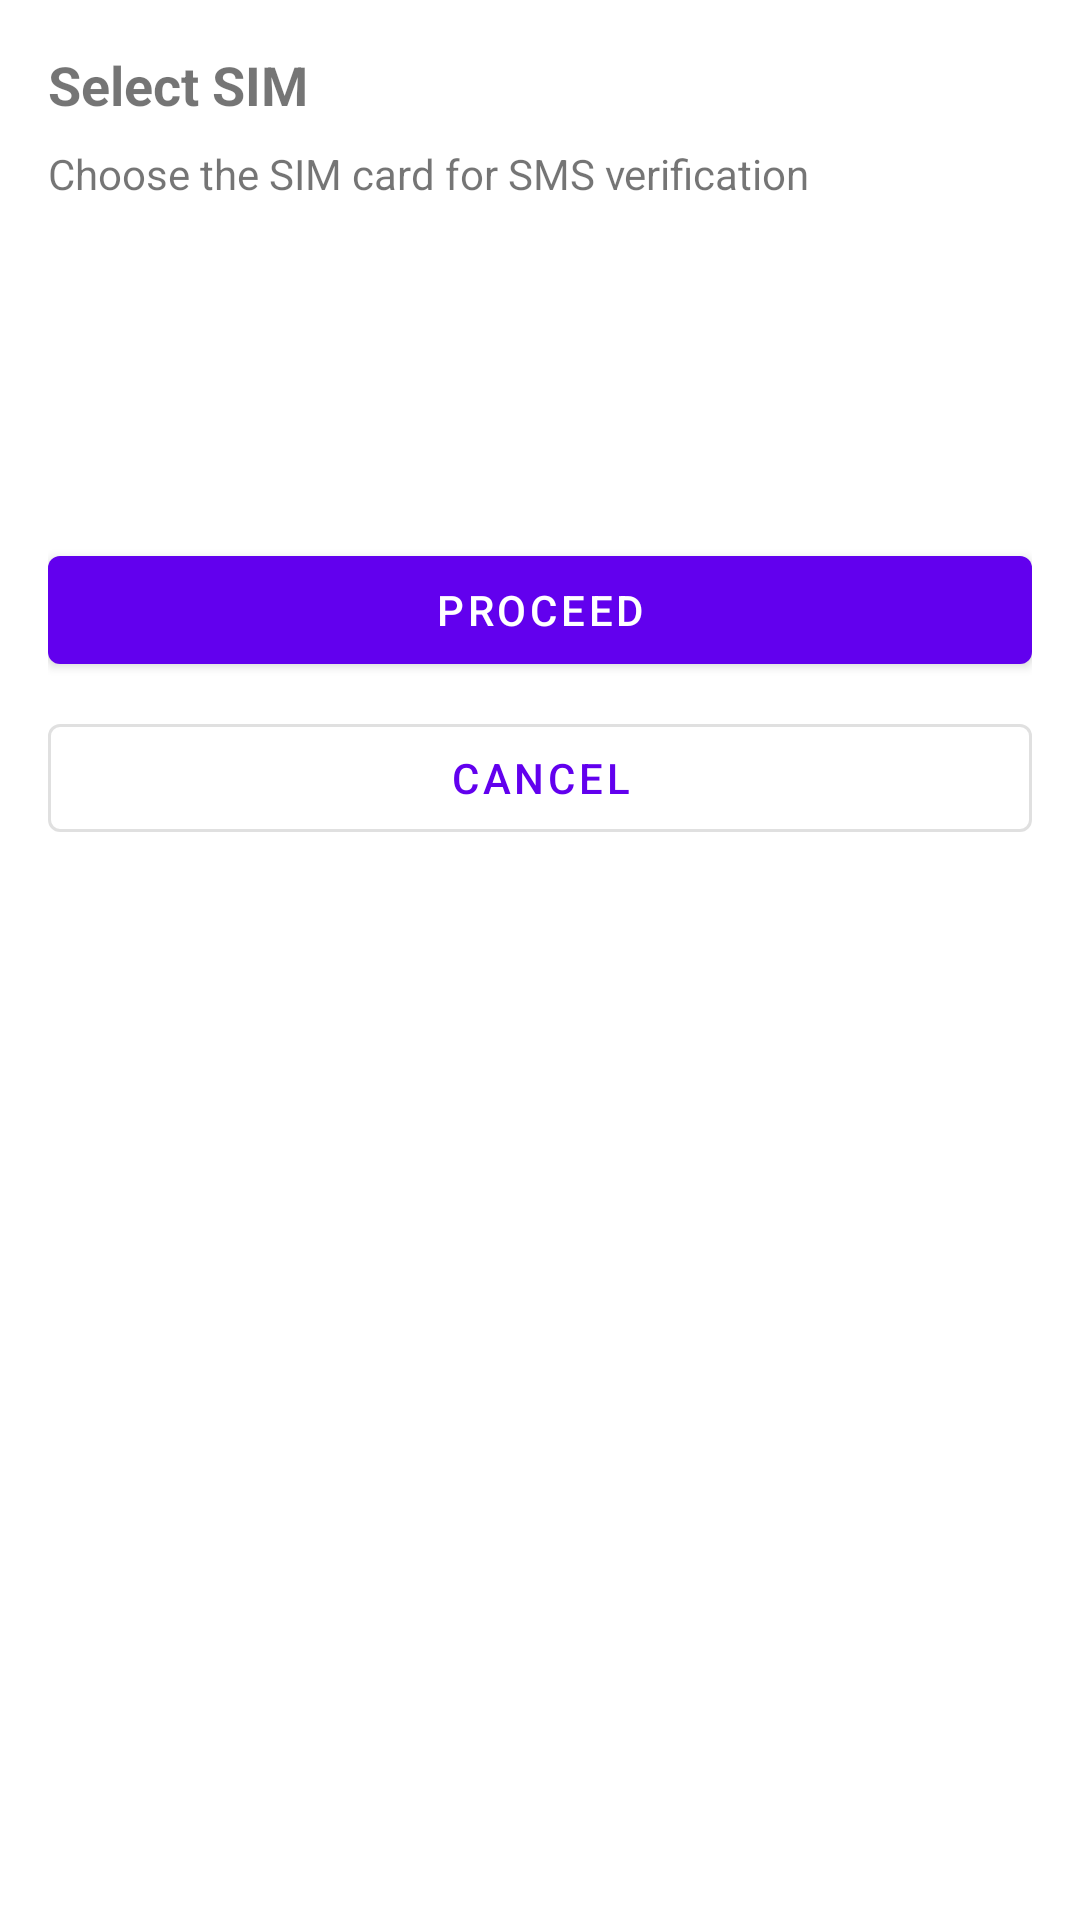

This screen was rendered from an Android layout file. Write that file and the resources it references.
<!-- AndroidManifest.xml: application theme Theme.TridentityDemo -->
<!-- res/layout/dialog_sim_select.xml -->
<?xml version="1.0" encoding="utf-8"?>
<androidx.constraintlayout.widget.ConstraintLayout xmlns:android="http://schemas.android.com/apk/res/android"
    xmlns:app="http://schemas.android.com/apk/res-auto"
    android:layout_width="match_parent"
    android:layout_height="wrap_content"
    android:padding="16dp">

    <TextView
        android:id="@+id/tvTitle"
        android:layout_width="0dp"
        android:layout_height="wrap_content"
        android:text="Select SIM"
        android:textSize="18sp"
        android:textStyle="bold"
        app:layout_constraintEnd_toEndOf="parent"
        app:layout_constraintStart_toStartOf="parent"
        app:layout_constraintTop_toTopOf="parent" />

    <TextView
        android:id="@+id/tvMessage"
        android:layout_width="0dp"
        android:layout_height="wrap_content"
        android:layout_marginTop="8dp"
        android:text="Choose the SIM card for SMS verification"
        android:textSize="14sp"
        app:layout_constraintEnd_toEndOf="parent"
        app:layout_constraintStart_toStartOf="parent"
        app:layout_constraintTop_toBottomOf="@id/tvTitle" />

    <androidx.recyclerview.widget.RecyclerView
        android:id="@+id/simRecycler"
        android:layout_width="0dp"
        android:layout_height="wrap_content"
        android:layout_marginTop="16dp"
        android:minHeight="80dp"
        app:layout_constraintEnd_toEndOf="parent"
        app:layout_constraintStart_toStartOf="parent"
        app:layout_constraintTop_toBottomOf="@id/tvMessage" />

    <com.google.android.material.button.MaterialButton
        android:id="@+id/btnProceed"
        android:layout_width="0dp"
        android:layout_height="wrap_content"
        android:layout_marginTop="16dp"
        android:text="Proceed"
        app:layout_constraintEnd_toEndOf="parent"
        app:layout_constraintStart_toStartOf="parent"
        app:layout_constraintTop_toBottomOf="@id/simRecycler" />

    <com.google.android.material.button.MaterialButton
        android:id="@+id/btnCancel"
        style="@style/Widget.MaterialComponents.Button.OutlinedButton"
        android:layout_width="0dp"
        android:layout_height="wrap_content"
        android:layout_marginTop="8dp"
        android:text="Cancel"
        app:layout_constraintEnd_toEndOf="parent"
        app:layout_constraintStart_toStartOf="parent"
        app:layout_constraintTop_toBottomOf="@id/btnProceed" />
</androidx.constraintlayout.widget.ConstraintLayout>
<!-- resources referenced by this layout -->
<resources>
  <style name="Theme.TridentityDemo" parent="Theme.MaterialComponents.DayNight.NoActionBar">
          <item name="colorPrimary">@color/purple_500</item>
          <item name="colorPrimaryVariant">@color/teal_700</item>
          <item name="colorOnPrimary">@color/white</item>
          <item name="colorSecondary">@color/teal_200</item>
          <item name="colorOnSecondary">@color/black</item>
      </style>
  <color name="purple_500">#FF6200EE</color>
  <color name="teal_700">#FF018786</color>
  <color name="white">#FFFFFFFF</color>
  <color name="teal_200">#FF03DAC5</color>
  <color name="black">#FF000000</color>
</resources>
